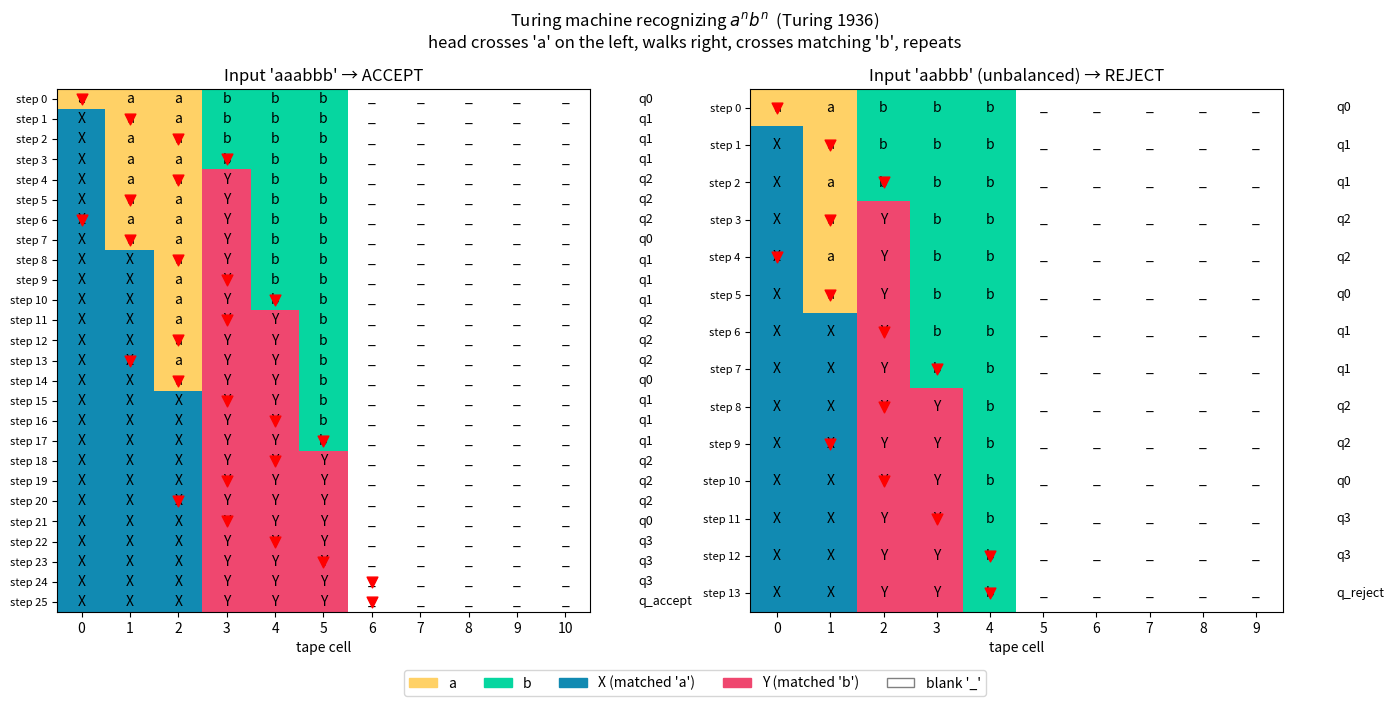

This chart was generated by the following Python code: (Note: this script raises an exception after producing the figure.)
"""
Chapter 6.1 - The Turing machine that everything descends from.

Phenomenon
----------
In 1936 Alan Turing proposed a hypothetical machine: an infinite tape, a
read/write head, a finite state register, and a transition table. He used
it to settle Hilbert's *Entscheidungsproblem* (NO — there is no
algorithm that decides every mathematical statement).

That same paper turned out to define what "computable" means. Every CPU
that has ever been built is, formally, a finite approximation of this
mathematical object.

Demo: a Turing machine that recognizes the language a^n b^n (an equal
number of a's followed by b's). It crosses out matching pairs from the
outside in until the tape is empty.
"""
import numpy as np
import matplotlib.pyplot as plt
import matplotlib.patches as mpatches
import os

BLANK = "_"

# Transition table:  (state, symbol)  ->  (write, move, next_state)
table = {
    ("q0", "a"): ("X", +1, "q1"),
    ("q0", "Y"): ("Y", +1, "q3"),       # already crossed out, scan to end
    ("q0", "_"): ("_",  0, "q_accept"), # empty -> accept

    ("q1", "a"): ("a", +1, "q1"),
    ("q1", "Y"): ("Y", +1, "q1"),
    ("q1", "b"): ("Y", -1, "q2"),
    ("q1", "_"): ("_",  0, "q_reject"),

    ("q2", "a"): ("a", -1, "q2"),
    ("q2", "Y"): ("Y", -1, "q2"),
    ("q2", "X"): ("X", +1, "q0"),

    ("q3", "Y"): ("Y", +1, "q3"),
    ("q3", "_"): ("_",  0, "q_accept"),
}

def run(tape, max_steps=200):
    tape = list(tape) + [BLANK] * 5
    head = 0
    state = "q0"
    history = [(state, head, list(tape))]
    for _ in range(max_steps):
        if state.startswith("q_"):
            break
        symbol = tape[head]
        if (state, symbol) not in table:
            state = "q_reject"
            history.append((state, head, list(tape)))
            break
        write, move, nxt = table[(state, symbol)]
        tape[head] = write
        head = max(0, head + move)
        if head >= len(tape) - 1:
            tape.append(BLANK)
        state = nxt
        history.append((state, head, list(tape)))
    return history

def plot_run(history, title, ax):
    width = max(len(h[2]) for h in history)
    grid = np.zeros((len(history), width))
    chars = [["" for _ in range(width)] for _ in history]
    for i, (state, head, tape) in enumerate(history):
        for j, c in enumerate(tape[:width]):
            chars[i][j] = c
            grid[i, j] = {"a": 1, "b": 2, "X": 3, "Y": 4, BLANK: 0}.get(c, 0)
    cmap = plt.matplotlib.colors.ListedColormap(
        ["white", "#ffd166", "#06d6a0", "#118ab2", "#ef476f"])
    ax.imshow(grid, cmap=cmap, aspect="auto", vmin=0, vmax=4)
    for i, (state, head, tape) in enumerate(history):
        for j, c in enumerate(tape[:width]):
            ax.text(j, i, c, ha="center", va="center", fontsize=10)
        # Triangle marker for the head
        ax.scatter([head], [i], marker="v", color="red", s=60, zorder=5)
        ax.text(width + 0.5, i, state, va="center", fontsize=9)
    ax.set_xticks(range(width))
    ax.set_yticks(range(len(history)))
    ax.set_yticklabels([f"step {i}" for i in range(len(history))], fontsize=8)
    ax.set_xlabel("tape cell")
    ax.set_title(title)

fig, axes = plt.subplots(1, 2, figsize=(14, 7))
plot_run(run("aaabbb"), "Input 'aaabbb' → ACCEPT", axes[0])
plot_run(run("aabbb"),  "Input 'aabbb' (unbalanced) → REJECT", axes[1])

# Legend
legend_handles = [mpatches.Patch(color="#ffd166", label="a"),
                  mpatches.Patch(color="#06d6a0", label="b"),
                  mpatches.Patch(color="#118ab2", label="X (matched 'a')"),
                  mpatches.Patch(color="#ef476f", label="Y (matched 'b')"),
                  mpatches.Patch(color="white", ec="gray", label="blank '_'")]
fig.legend(handles=legend_handles, ncol=5, loc="lower center", bbox_to_anchor=(0.5, -0.01))
fig.suptitle("Turing machine recognizing $a^n b^n$  (Turing 1936)\n"
             "head crosses 'a' on the left, walks right, crosses matching 'b', repeats",
             fontsize=12)
fig.tight_layout()
fig.subplots_adjust(bottom=0.12)
out_path = os.path.join(os.path.dirname(__file__), "turing_machine.png")
fig.savefig(out_path, dpi=120, bbox_inches="tight")
print(f"saved {out_path}")
